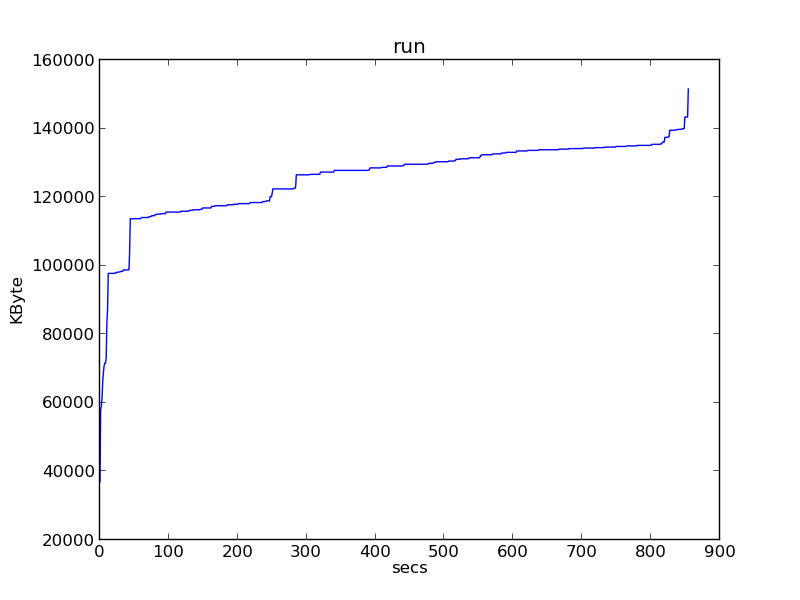

Values plotted in this chart, from the file beside it:
0, 37000
1, 57876
2, 59256
3, 61492
4, 66460
5, 68916
6, 70848
7, 71576
8, 71576
9, 73180
10, 83420
11, 87324
12, 97768
13, 97768
14, 97768
15, 97768
16, 97768
17, 97768
18, 97768
19, 97768
20, 97768
21, 97768
22, 97768
23, 98032
24, 98032
25, 98032
26, 98164
27, 98164
28, 98164
29, 98164
30, 98344
31, 98344
32, 98344
33, 98344
34, 98768
35, 98768
36, 98768
37, 98768
38, 98768
39, 98768
40, 98768
41, 98768
42, 98768
43, 103936
44, 113700
45, 113700
46, 113700
47, 113700
48, 113700
49, 113700
50, 113700
51, 113700
52, 113700
53, 113700
54, 113700
55, 113700
56, 113700
57, 113700
58, 113700
59, 113704
60, 114060
... 794 more rows
